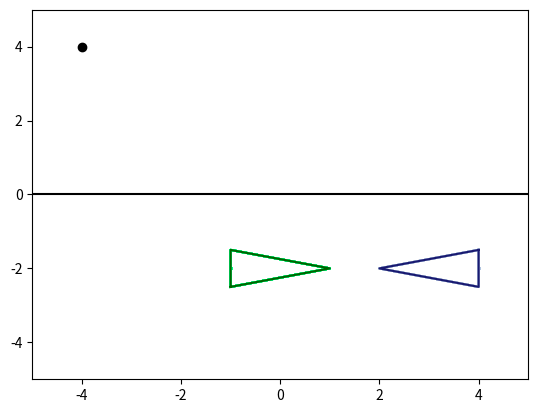

Generate this figure with matplotlib:
#!/usr/bin/env python3
# -*- coding: utf-8 -*-
"""
Created on Thu Dec 10 22:24:16 2020

[redacted]
"""

import numpy as np
import matplotlib.pyplot as plt
from math import *

def normalizeAngle(angle):
    while angle >= np.pi:
        angle -= 2.0 * np.pi
    while angle < -np.pi:
        angle += 2.0 * np.pi
    return angle 

def drawRobot (x, y, t, color) :
     l=0.5 #robot size
     point1 = [x + l*sin(t), y - l*cos(t)]
     point2 = [x + 4*l*cos(t), y + 4*l*sin(t)]
     point3 = [x - l*sin(t), y + l*cos(t)]
     x_values = [point1[0], point2[0], point3[0], point1[0]]
     y_values = [point1[1], point2[1], point3[1], point1[1]]
     plt.plot(x_values, y_values, color)
     
def calculateAndDrawRobotPose(v, w, xPrev, yPrev, thPrev, col) :       
    dT = 0.05 #seconds
    #TODO changer ici
    xCur = xPrev
    yCur = yPrev
    thCur = thPrev
    #laisser les lignes ci-dessous
    if i % 50 == 0 :
        drawRobot(xCur, yCur, thCur, col)
    plt.plot(xCur, yCur, marker='o', markersize=1, color=col)
    time = i*dT
    print("i is ", i, "time is %.2f" %time, " x %.3f" %xCur, " y %.3f" %yCur, "th %.3f" %thCur)    
    return (xCur, yCur, thCur)    

if __name__ =='__main__':
    N = 1000 #iterations
    x = np.zeros(N+1)
    y = np.zeros(N+1)
    th = np.zeros(N+1)
    vel = np.zeros(N+1)
    omega = np.zeros(N+1)
    
    #control to desired position
    #initial pose
    x[0] = 4 
    y[0] = -2 
    th[0] = -3.1415
    drawRobot(x[0], y[0], th[0], 'blue')    
    #desired position
    x_des = -4
    y_des = 4
    #loop
    for i in range (1,N+1):
        #TODO feedback control
        vel[i] = 0
        omega[i] = 0
        x[i], y[i], th[i] = calculateAndDrawRobotPose(vel[i], omega[i], x[i-1], y[i-1], th[i-1], 'lightsteelblue')
    #draw final robot pose
    drawRobot(x[i], y[i], th[i], 'midnightblue')

    #follow a path
    #initial pose
    x[0] = -1
    y[0] = -2 
    th[0] = 0
    drawRobot(x[0], y[0], th[0], 'green')
    #desired path ax+by+c=0
    xLine = np.linspace(-5,5,100)
    yLine = 0*xLine
    #loop
    for i in range (1,N+1):
        #TODO feedback control
        vel[i] = 0
        omega[i] = 0
        x[i], y[i], th[i] = calculateAndDrawRobotPose(vel[i], omega[i], x[i-1], y[i-1], th[i-1], 'springgreen')
    #draw final robot pose
    drawRobot(x[i], y[i], th[i], 'darkgreen')
    #draw desired position and path
    plt.plot(x_des, y_des, 'ko')
    plt.plot(xLine, yLine, '-k')
    #show plot
    plt.xlim(-5, 5)
    plt.ylim(-5, 5)    
    plt.show()
    plt .figure()    